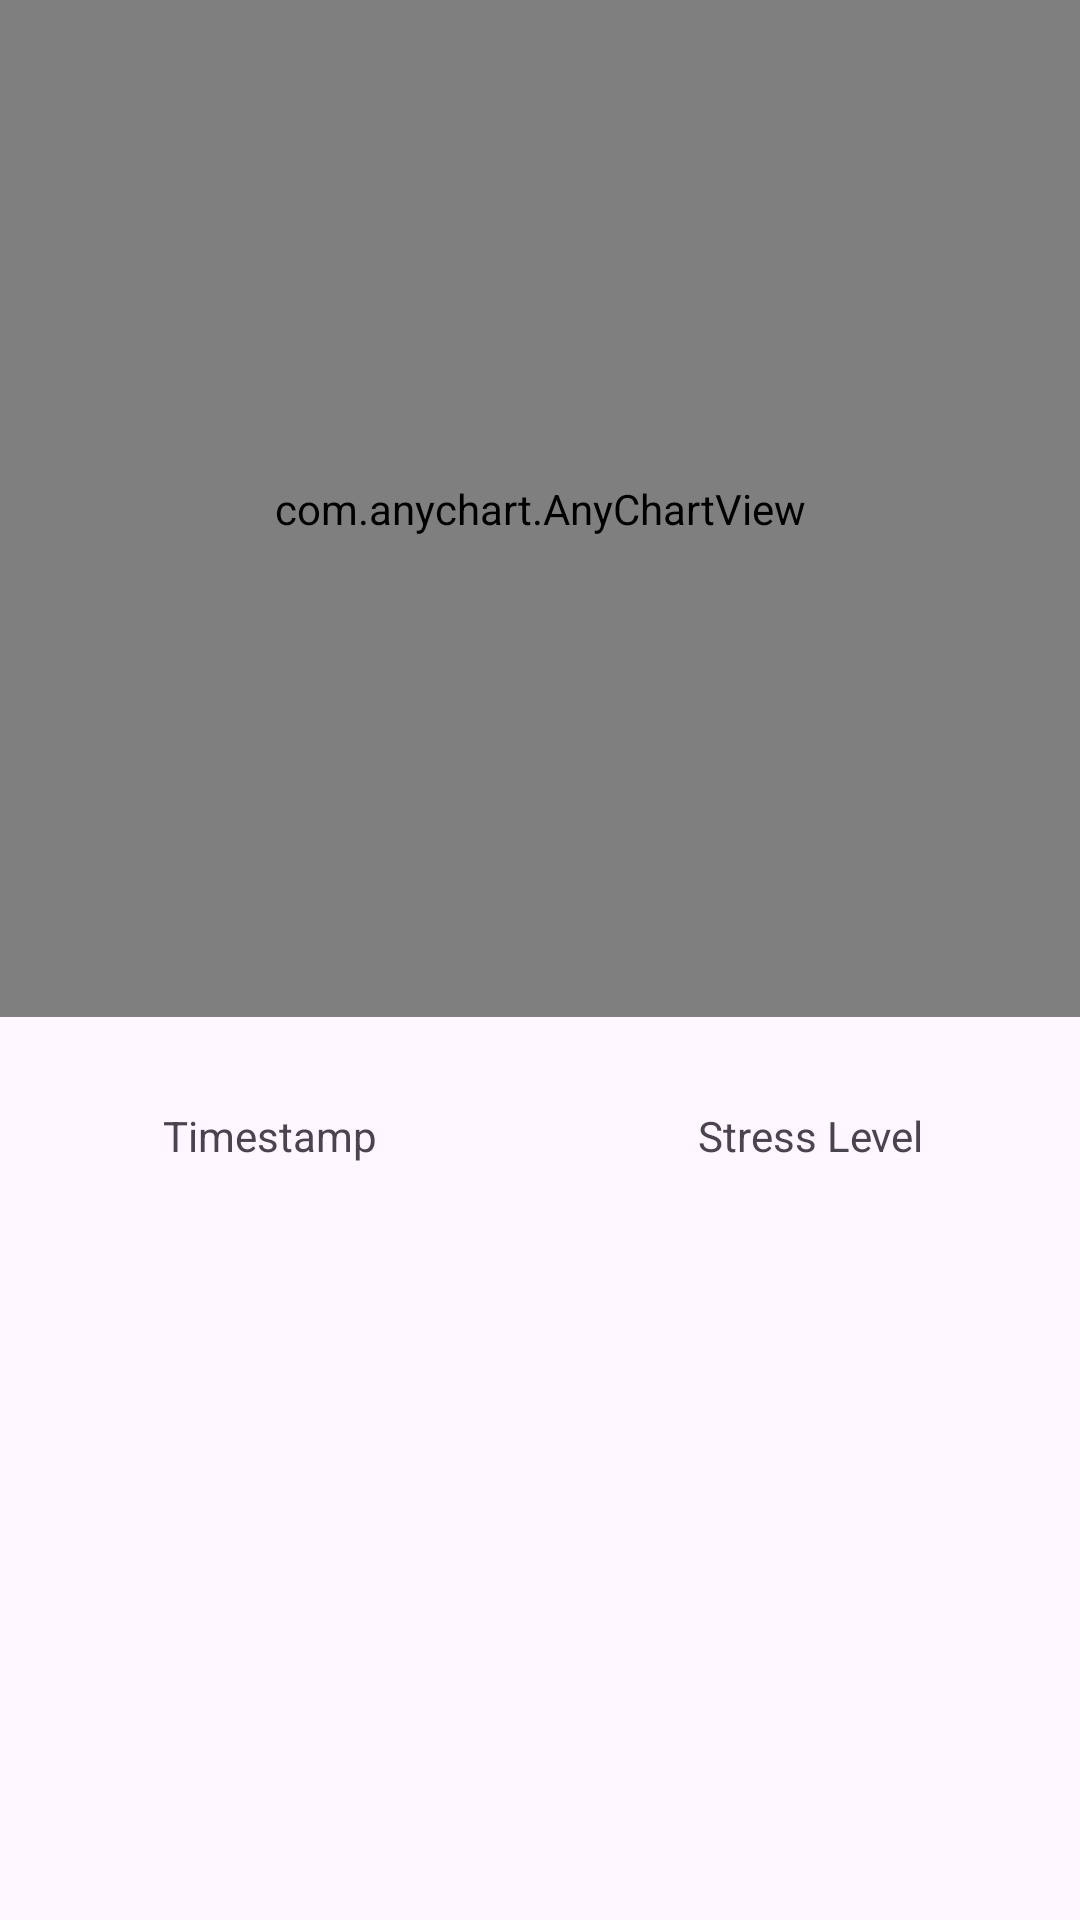

Layout XML and referenced resources for this Android screen:
<!-- AndroidManifest.xml: application theme Theme.StressApp -->
<!-- res/layout/fragment_stress_plot.xml -->
<?xml version="1.0" encoding="utf-8"?>
<LinearLayout
    xmlns:android="http://schemas.android.com/apk/res/android"
    xmlns:tools="http://schemas.android.com/tools"
    android:layout_width="match_parent"
    android:layout_height="match_parent"
    android:orientation="vertical">


    <com.anychart.AnyChartView
        android:id="@+id/any_chart_view"
        android:layout_width="match_parent"
        android:layout_height="339dp"
        android:alwaysDrawnWithCache="false"
        android:background="#FF0000"
        android:visibility="visible" />

    <ScrollView
        android:layout_width="match_parent"
        android:layout_height="match_parent"
        android:layout_marginTop="30dp">

        <TableLayout
            android:id="@+id/tlTable"
            android:layout_width="match_parent"
            android:layout_height="wrap_content"
            android:stretchColumns="1">

            <TableRow android:textAlignment="center">

                <TextView
                    android:layout_width="0dp"
                    android:layout_height="wrap_content"
                    android:layout_weight="1"
                    android:text="Timestamp"
                    android:textAlignment="center" />

                <TextView
                    android:layout_width="0dp"
                    android:layout_height="wrap_content"
                    android:layout_weight="1"
                    android:text="Stress Level"
                    android:textAlignment="center" />
            </TableRow>


        </TableLayout>


    </ScrollView>

</LinearLayout>
<!-- resources referenced by this layout -->
<resources>
  <style name="Theme.StressApp" parent="Base.Theme.StressApp" />
  <style name="Base.Theme.StressApp" parent="Theme.Material3.DayNight.NoActionBar">
          
          
      </style>
</resources>
